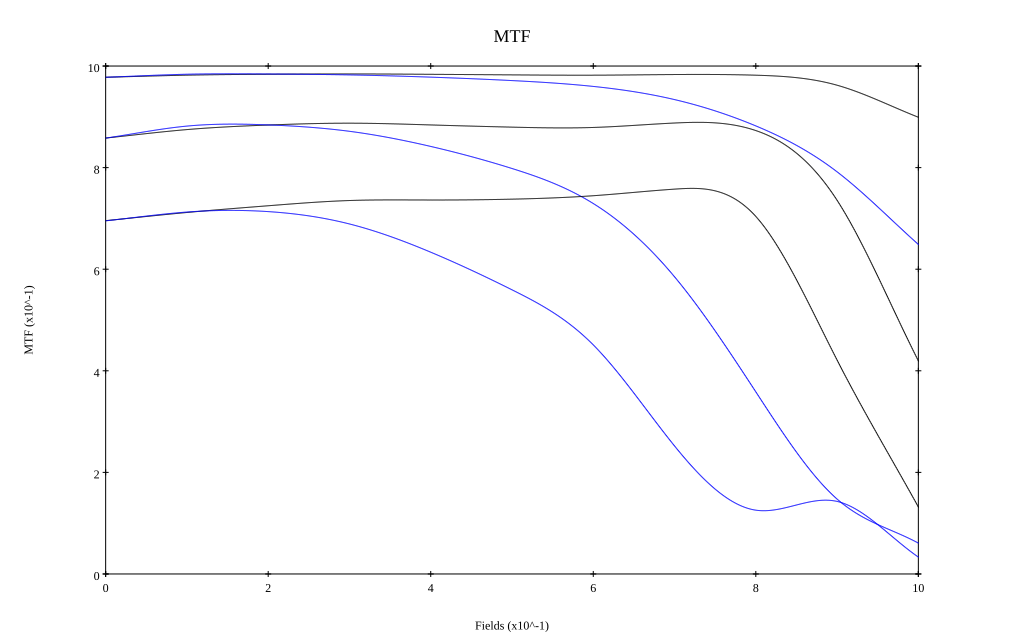

The file beside this chart, header and first rows:
, 0, 0.1, 0.2, 0.3, 0.4, 0.5, 0.6, 0.7, 0.8, 0.9, 1
10 sag, 0.978, 0.982, 0.984, 0.984, 0.984, 0.983, 0.982, 0.983, 0.982, 0.962, 0.899
10 tan, 0.978, 0.984, 0.984, 0.983, 0.978, 0.971, 0.96, 0.934, 0.882, 0.792, 0.649
30 sag, 0.858, 0.875, 0.884, 0.887, 0.884, 0.88, 0.879, 0.888, 0.873, 0.736, 0.42
30 tan, 0.858, 0.882, 0.884, 0.871, 0.842, 0.798, 0.729, 0.585, 0.358, 0.147, 0.061
50 sag, 0.696, 0.712, 0.725, 0.735, 0.736, 0.738, 0.745, 0.758, 0.704, 0.421, 0.132
50 tan, 0.695, 0.713, 0.713, 0.689, 0.633, 0.559, 0.451, 0.252, 0.126, 0.143, 0.033
